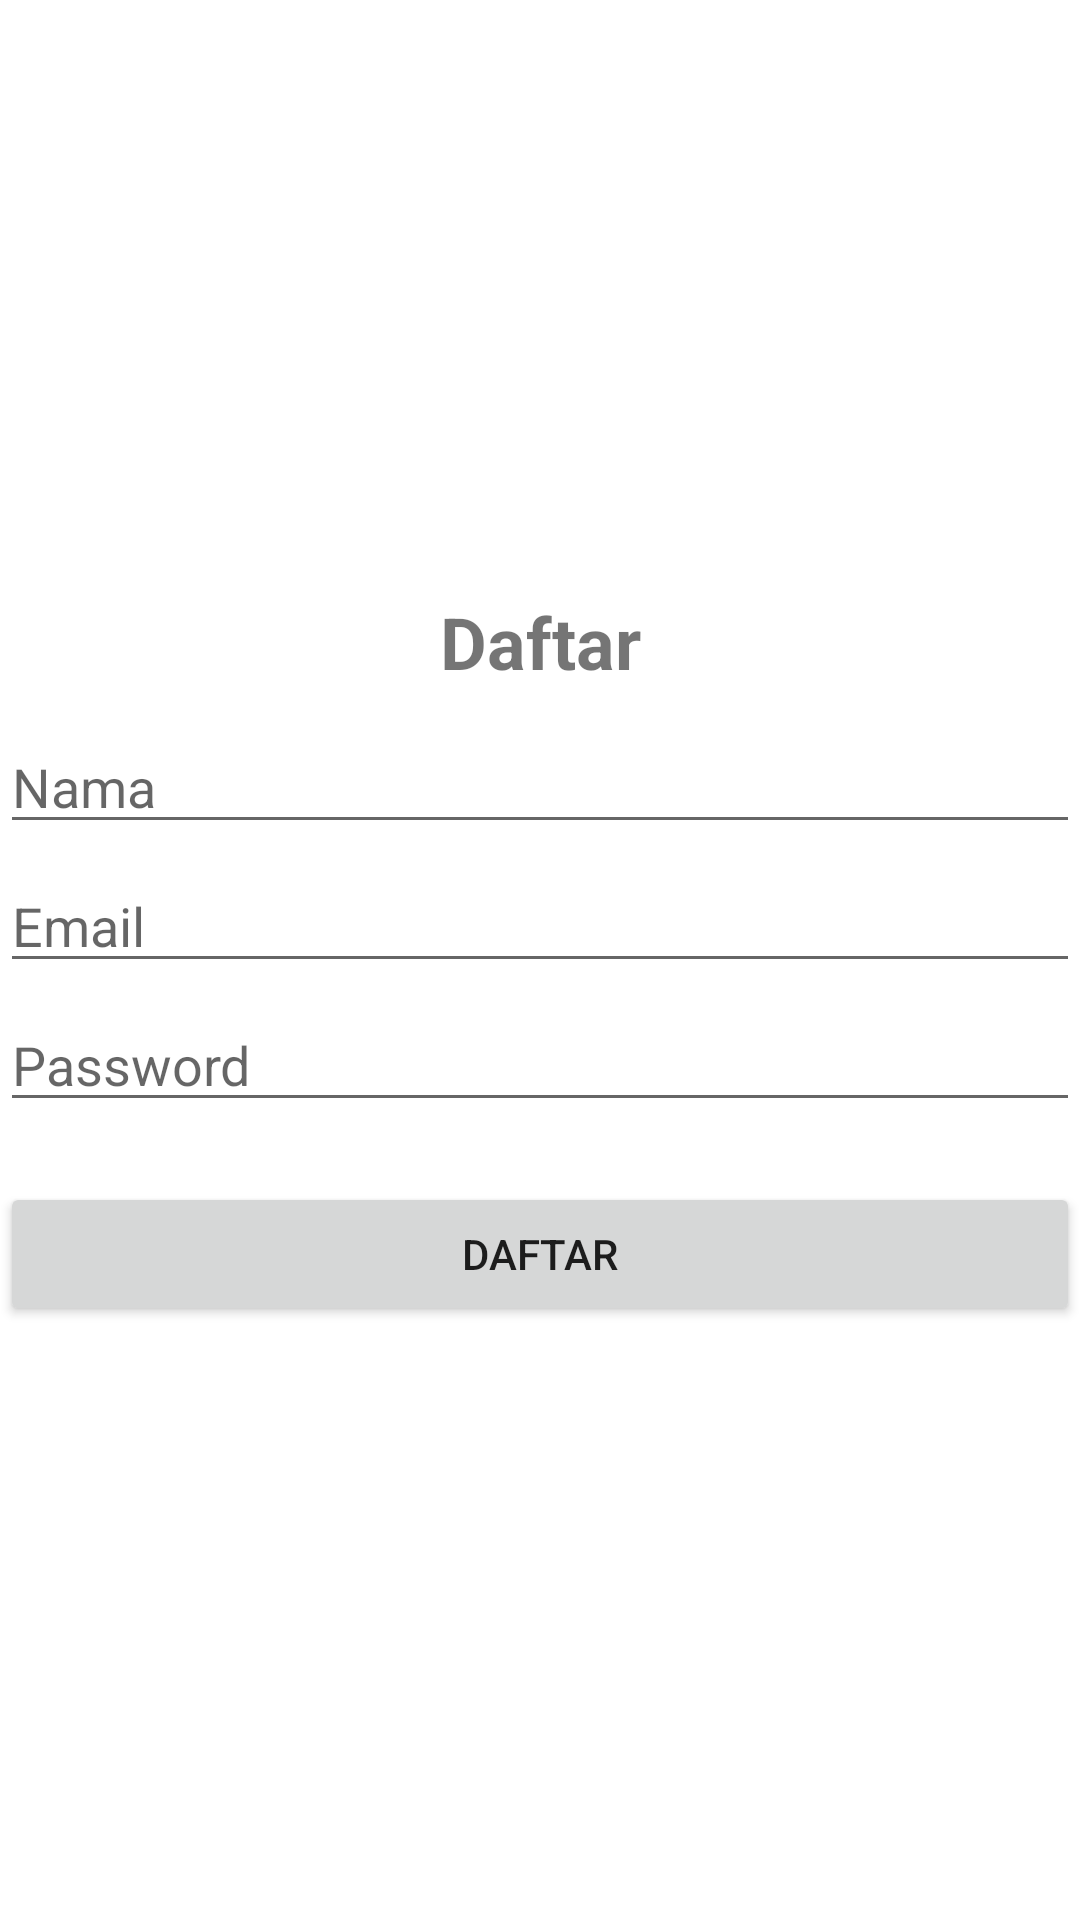

The Android layout XML behind this screen, and the referenced resources:
<!-- AndroidManifest.xml: application theme Theme.Tugas1_10118343 -->
<!-- res/layout/activity_daftar.xml -->
<?xml version="1.0" encoding="utf-8"?>
<RelativeLayout xmlns:android="http://schemas.android.com/apk/res/android"
    android:layout_width="match_parent"
    android:layout_height="match_parent">
    android:layout_hight="match_parent"
    tools:context:".DaftarActivity">
    <LinearLayout
        android:layout_width="match_parent"
        android:layout_height="match_parent"
        android:orientation="vertical"
        android:gravity="center">
        <TextView
            android:layout_width="match_parent"
            android:layout_height="wrap_content"
            android:gravity="center"
            android:text="Daftar"
            android:textSize="24sp"
            android:textStyle="bold"
            android:layout_marginBottom="10dp"/>
        <EditText
            android:layout_width="match_parent"
            android:layout_height="wrap_content"
            android:hint="Nama"
            android:layout_marginBottom="5dp"/>
        <EditText
            android:layout_width="match_parent"
            android:layout_height="wrap_content"
            android:hint="Email"
            android:inputType="textEmailAddress"
            android:layout_marginBottom="5dp"/>
        <EditText
            android:layout_width="match_parent"
            android:layout_height="wrap_content"
            android:hint="Password"
            android:inputType="textPassword"
            android:layout_marginBottom="20dp"/>
        <Button
            android:id="@+id/txlogin"
            android:layout_width="match_parent"
            android:layout_height="wrap_content"
            android:text="Daftar"
            android:gravity="center"/>
    </LinearLayout>



</RelativeLayout>
<!-- resources referenced by this layout -->
<resources>
  <style name="Theme.Tugas1_10118343" parent="Theme.MaterialComponents.DayNight.DarkActionBar">
          
          <item name="colorPrimary">@color/purple_500</item>
          <item name="colorPrimaryVariant">@color/purple_700</item>
          <item name="colorOnPrimary">@color/white</item>
          
          <item name="colorSecondary">@color/teal_200</item>
          <item name="colorSecondaryVariant">@color/teal_700</item>
          <item name="colorOnSecondary">@color/black</item>
          
          <item name="android:statusBarColor" tools:targetApi="l">?attr/colorPrimaryVariant</item>
          
      </style>
  <!-- not gathered from this repository: default colours our renderer supplied (Android Studio template values) -->
  <color name="purple_500">#FF6200EE</color>
  <color name="purple_700">#FF3700B3</color>
  <color name="teal_200">#FF03DAC5</color>
  <color name="teal_700">#FF018786</color>
  <color name="black">#FF000000</color>
  <color name="white">#FFFFFFFF</color>
</resources>
